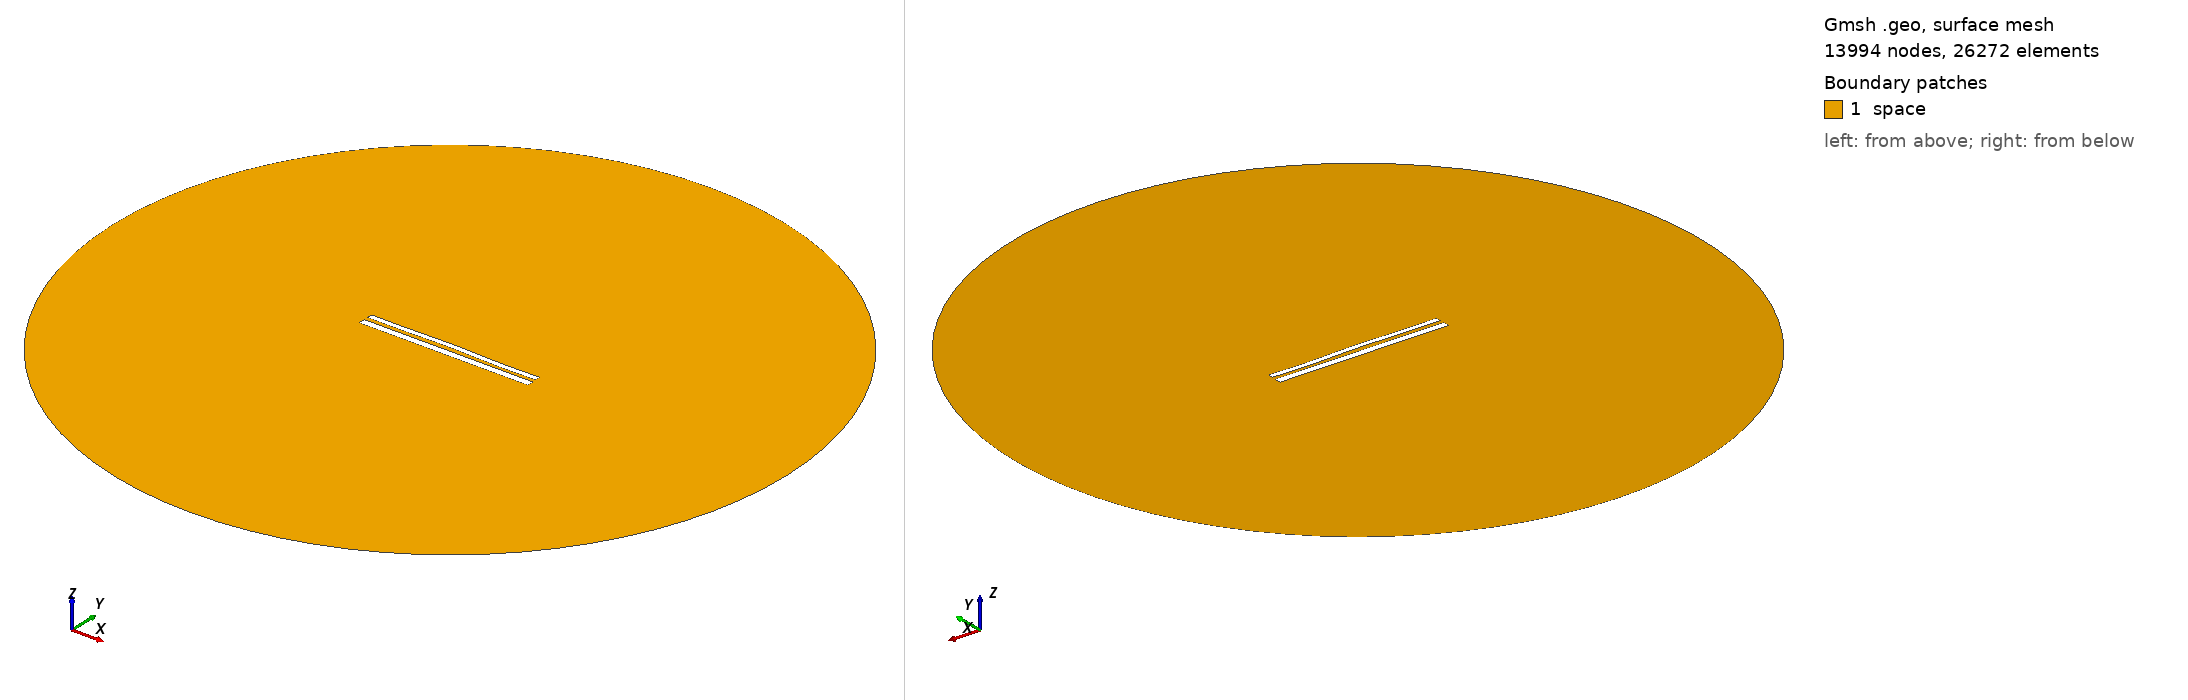

Gmsh geometry script, surface-meshed: 13994 nodes, 26272 surface elements. Boundary patches (legend numbers): 1 space. Left view from above one corner, right view from below the opposite corner. Legend entries are the model's physical surfaces. The drawing asked Gmsh for element sizes between 1% and 20% of the model's largest extent; the script's own settings can give other sizes.

=== 11366.geo (drawn) ===
//---------------------------------------
// Geometry kernel
//---------------------------------------

SetFactory("OpenCASCADE");



//---------------------------------------
// Parameters of the geometry
//---------------------------------------

// Overetch of the upper plate
overetch = 0.375;

// Distance between the plates
distance = 2.25;

// Discretization over the x axis (for the deformation)
nx = 50; 

// Length of the plate
L = 100 - overetch; 

// Number of modes
n = 4; 

// 1st mode coefficient
coeff(1) = -0.15;
beta(1) = 0.596864 * 3.1415926535 / L;

// 2nd mode coefficient
coeff(2) = 0.15;
beta(2) = 1.49418 * 3.1415926535 / L;

// 3rd mode coefficient
coeff(3) = 0.07499999999999998;
beta(3) = 2.50025 * 3.1415926535 / L;

// 4th mode coefficient
coeff(4) = -0.15;
beta(4) = 3.49999 * 3.1415926535 / L;



//---------------------------------------
// Upper plate (deformed rectangle)
//---------------------------------------

// Coordiantes of the upper plate
xmin = -50;
xmax = 50 - overetch;

// Height of the upper plate
yheight = 4 - 2 * overetch;

// Indexes of the points
UpperID[] = {};
LowerID[] = {};
LeftID[] = {};
RightID[] = {};

// Point index
p = 1;

// Horizontal edges
For i In {1:nx}
    x = xmin + (i-1)*(xmax - xmin)/(nx-1);

    y_bottom = distance / 2 + overetch;
    For j In {1:n}
        C = (Cosh(beta(j)*L) + Cos(beta(j)*L)) / (Sinh(beta(j)*L) + Sin(beta(j)*L));
        y_bottom  = y_bottom + coeff(j) * (Cosh(beta(j)*(x+50)) - Cos(beta(j)*(x+50)) - C * (Sinh(beta(j)*(x+50)) - Sin(beta(j)*(x+50))));
    EndFor

    y_top = y_bottom + yheight;

    Point(p) = {x, y_top, 0, 1.0};
    UpperID[i] = p;
    p = p + 1;

    Point(p) = {x, y_bottom, 0, 1.0};
    LowerID[i] = p;
    p = p + 1;
EndFor

// Create point lists
UpperPts[] = {}; LowerPts[] = {};
For i In {1:nx}
  UpperPts[] += {UpperID[i]};
  LowerPts[] += {LowerID[i]};
EndFor

// Build splines
Spline(1) = {UpperPts[]};
Spline(2) = {LowerPts[]};
Line(3) = {LowerPts[nx-1], UpperPts[nx-1]};
Line(4) = {LowerPts[0], UpperPts[0]};

// Build the plane surface
Curve Loop(1) = {2, 3, -1, -4};
Plane Surface(1) = {1};



//---------------------------------------
// Lower plate (rectangle)
//---------------------------------------

// Vertices
Point(1001) = {-50, -1, 0, 1.0};
Point(1002) = { 50, -1, 0, 1.0};
Point(1003) = { 50,  -5, 0, 1.0};
Point(1004) = {-50,  -5, 0, 1.0};

// Edges
Line(5) = {1001, 1002};
Line(6) = {1002, 1003};
Line(7) = {1003, 1004};
Line(8) = {1004, 1001};

// Plane surface
Line Loop(2) = {5, 6, 7, 8};
Plane Surface(2) = {2}; 



//---------------------------------------
// Outer (fictious) boundary
//---------------------------------------

// Points
Point(1005) = {0, 0, 0};       // Center
Point(1006) = {200, 0, 0};     // Start point
Point(1007) = {0, 200, 0};     // 90 degrees
Point(1008) = {-200, 0, 0};    // 180 degrees
Point(1009) = {0, -200, 0};    // 270 degrees

// Circle arcs (each needs start, center, end)
Circle(9) = {1006, 1005, 1007};
Circle(10) = {1007, 1005, 1008};
Circle(11) = {1008, 1005, 1009};
Circle(12) = {1009, 1005, 1006};

// Plane surface for the entire domain
Curve Loop(3) = {9, 10, 11, 12};
Surface(3) = {3};

// Subtract the plates from the whole domain to obtain the actual domain where we want to solve the equations
BooleanDifference{ Surface{3}; Delete; }{ Surface{1}; Surface{2}; Delete; }




//---------------------------------------
// Transfinite Lines/Curves
//---------------------------------------

// Set the number of points on the boundaries
r = 7;

// Plates
Transfinite Curve {1, 2} = 50*r Using Progression 1;
Transfinite Curve {3, 4} = 2*r Using Progression 1;
Transfinite Line {5, 7} = 50*r Using Progression 1;
Transfinite Line {6, 8} = 2*r Using Progression 1;

// Outer boundary
Transfinite Line {9, 10, 11, 12} = 20 Using Progression 1;



//---------------------------------------
// Physical groups
//---------------------------------------                

// Physical curves (boundaries)
Physical Line("force_segment", 10) = {2};
Physical Line("upper_plate", 11) = {1, 3, 4};
Physical Line("lower_plate", 12) = {5, 6, 7, 8};
Physical Line("boundary", 20) = {9, 10, 11, 12};

// Physical Surfaces
Physical Surface("space", 30) = {3};



//---------------------------------------
// 6. Generate the Mesh
//---------------------------------------

// 2D mesh generation
Mesh 2;
